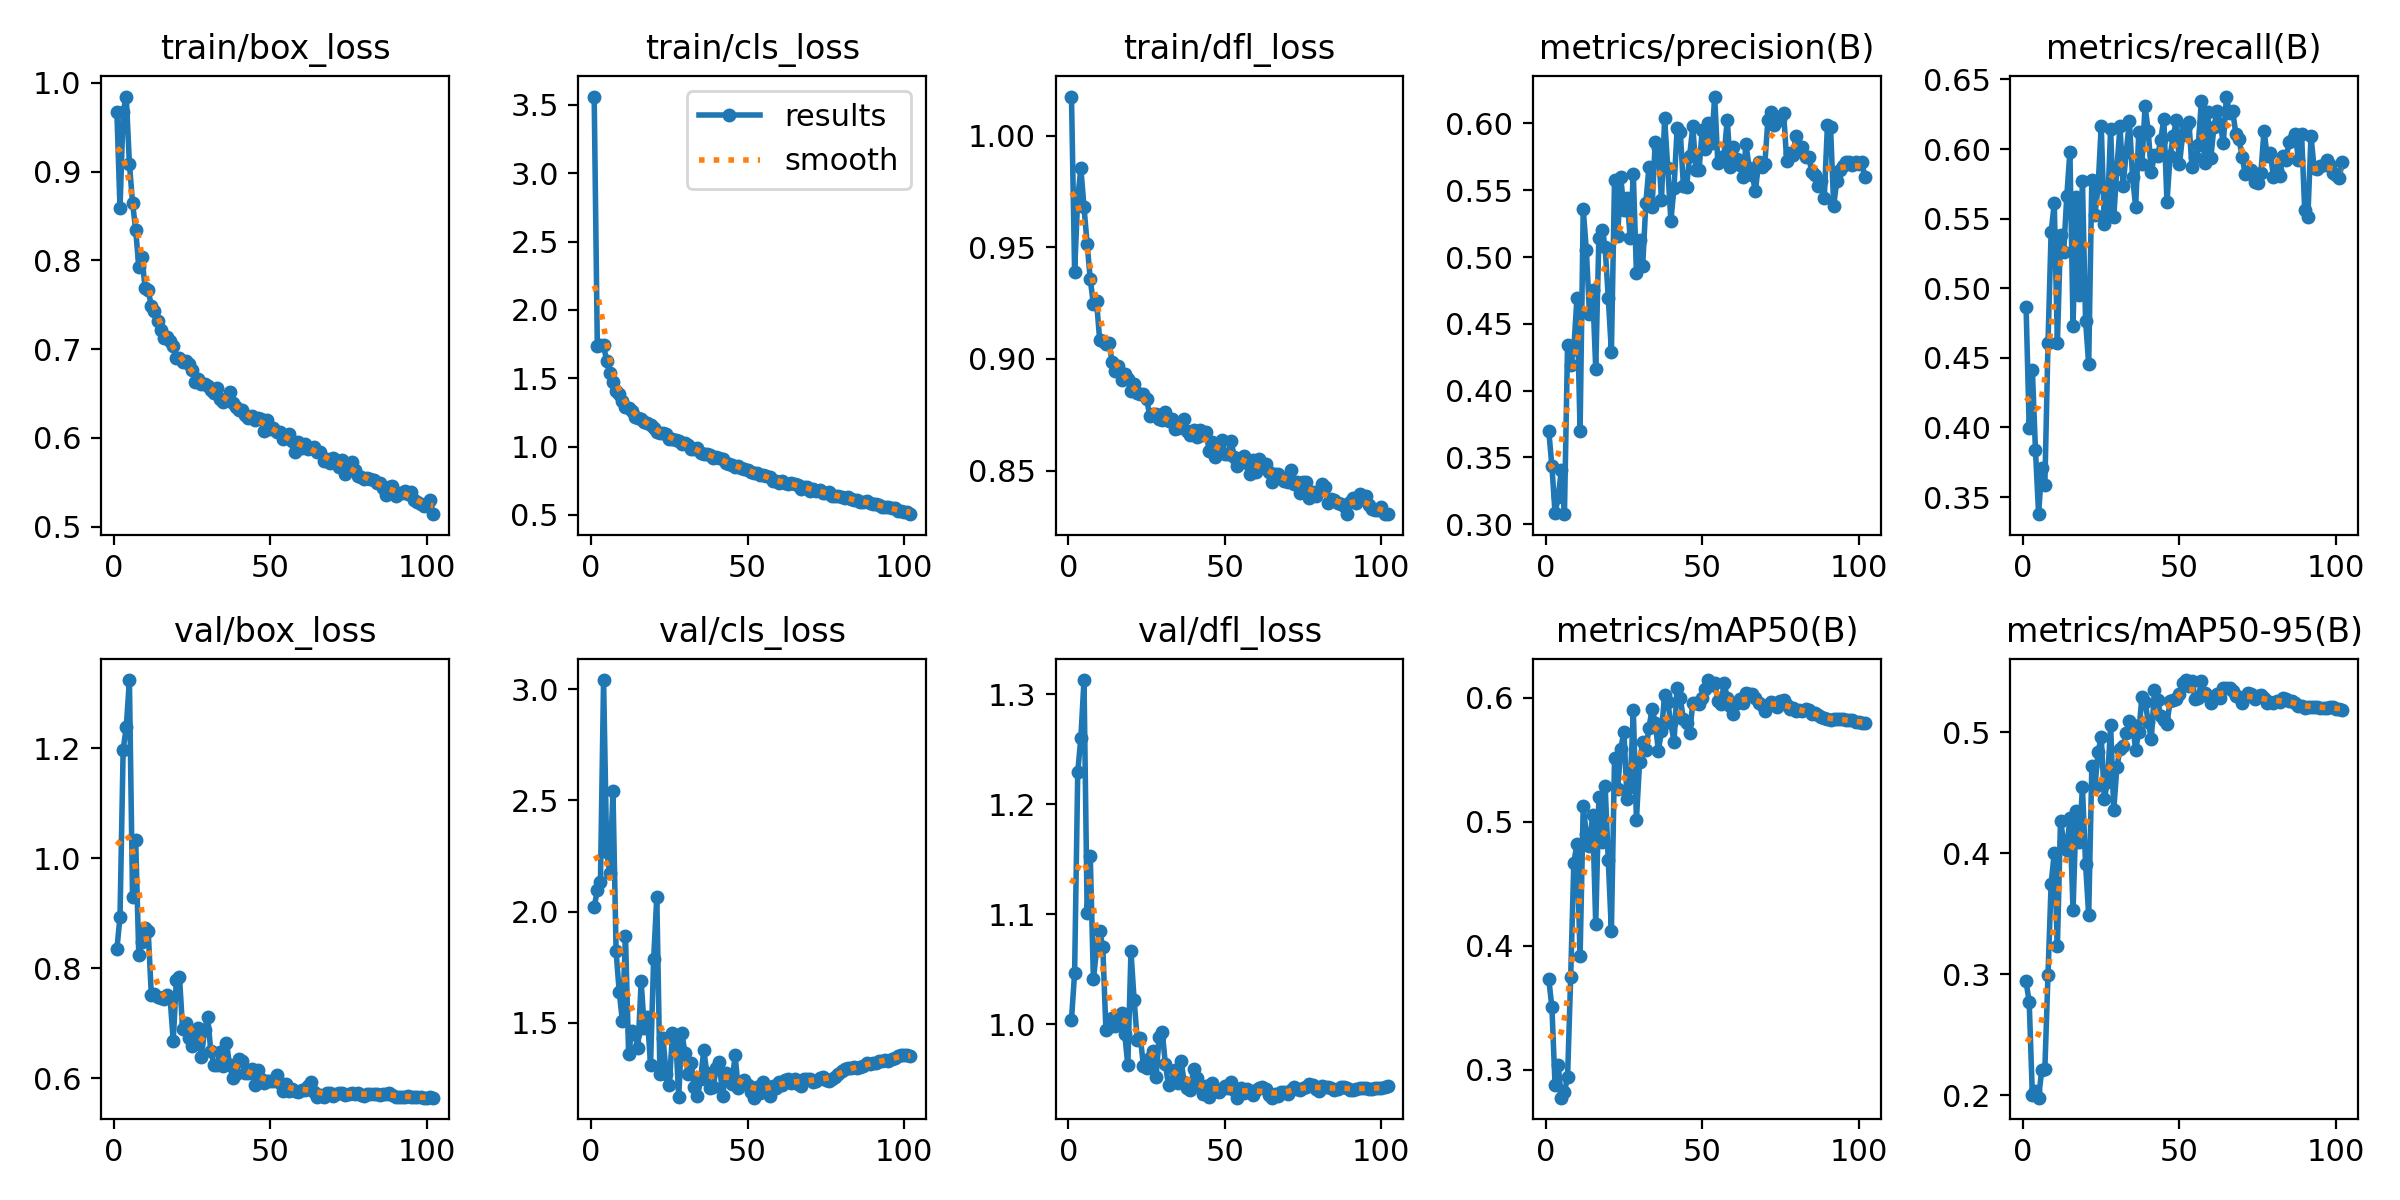

The data file committed next to this chart (first rows):
epoch, train/box_loss, train/cls_loss, train/dfl_loss, metrics/precision(B), metrics/recall(B), metrics/mAP50(B), metrics/mAP50-95(B), val/box_loss, val/cls_loss, val/dfl_loss, lr/pg0, lr/pg1, lr/pg2
1, 0.9676, 3.56, 1.018, 0.3698, 0.4866, 0.3732, 0.2941, 0.8345, 2.02, 1.004, 0.003314, 0.003314, 0.003314
2, 0.8586, 1.739, 0.9391, 0.3434, 0.3996, 0.3504, 0.2769, 0.8939, 2.096, 1.047, 0.006603, 0.006603, 0.006603
3, 0.9671, 1.744, 0.9721, 0.3084, 0.4413, 0.2879, 0.2003, 1.197, 2.135, 1.229, 0.009849, 0.009849, 0.009849
4, 0.9847, 1.74, 0.9853, 0.32, 0.3837, 0.3039, 0.2039, 1.239, 3.041, 1.26, 0.009802, 0.009802, 0.009802
5, 0.9091, 1.623, 0.968, 0.3403, 0.3377, 0.2776, 0.198, 1.324, 2.27, 1.313, 0.009736, 0.009736, 0.009736
6, 0.8652, 1.54, 0.9515, 0.3075, 0.371, 0.2825, 0.2208, 0.9295, 2.174, 1.101, 0.00967, 0.00967, 0.00967
7, 0.8345, 1.473, 0.9356, 0.4342, 0.359, 0.2939, 0.222, 1.034, 2.541, 1.152, 0.009604, 0.009604, 0.009604
8, 0.7927, 1.407, 0.9245, 0.4191, 0.4606, 0.3751, 0.2995, 0.8237, 1.821, 1.04, 0.009538, 0.009538, 0.009538
9, 0.8043, 1.384, 0.9259, 0.4315, 0.5403, 0.4671, 0.3749, 0.8487, 1.639, 1.067, 0.009472, 0.009472, 0.009472
10, 0.7692, 1.336, 0.9086, 0.4693, 0.561, 0.4822, 0.4, 0.8724, 1.51, 1.085, 0.009406, 0.009406, 0.009406
11, 0.7662, 1.291, 0.9078, 0.3698, 0.4607, 0.3914, 0.3232, 0.868, 1.89, 1.07, 0.00934, 0.00934, 0.00934
12, 0.7487, 1.285, 0.9065, 0.5359, 0.5382, 0.5124, 0.427, 0.7518, 1.359, 0.9946, 0.009274, 0.009274, 0.009274
13, 0.7427, 1.26, 0.9069, 0.505, 0.5257, 0.4902, 0.4097, 0.7532, 1.465, 0.997, 0.009208, 0.009208, 0.009208
14, 0.7318, 1.217, 0.8985, 0.4576, 0.566, 0.4808, 0.4031, 0.7484, 1.449, 1.006, 0.009142, 0.009142, 0.009142
15, 0.7216, 1.21, 0.8944, 0.4756, 0.5982, 0.5054, 0.4292, 0.7451, 1.385, 0.9982, 0.009076, 0.009076, 0.009076
16, 0.712, 1.2, 0.8967, 0.4162, 0.4732, 0.4173, 0.353, 0.7438, 1.686, 0.9997, 0.00901, 0.00901, 0.00901
17, 0.7138, 1.18, 0.8906, 0.5144, 0.5658, 0.5199, 0.435, 0.7519, 1.478, 1.01, 0.008944, 0.008944, 0.008944
18, 0.7093, 1.171, 0.893, 0.5201, 0.495, 0.4838, 0.409, 0.7454, 1.527, 0.9913, 0.008878, 0.008878, 0.008878
19, 0.7037, 1.158, 0.8908, 0.5073, 0.5773, 0.5289, 0.4545, 0.6677, 1.311, 0.9623, 0.008812, 0.008812, 0.008812
20, 0.6904, 1.133, 0.8855, 0.4695, 0.4768, 0.4691, 0.3915, 0.7794, 1.789, 1.066, 0.008746, 0.008746, 0.008746
21, 0.6905, 1.107, 0.8887, 0.4291, 0.4453, 0.4121, 0.3487, 0.7837, 2.066, 1.022, 0.00868, 0.00868, 0.00868
22, 0.6852, 1.098, 0.8847, 0.5573, 0.578, 0.5512, 0.4721, 0.6893, 1.272, 0.9857, 0.008614, 0.008614, 0.008614
23, 0.6868, 1.1, 0.8844, 0.5154, 0.5528, 0.5263, 0.4551, 0.701, 1.432, 0.9876, 0.008548, 0.008548, 0.008548
24, 0.6835, 1.091, 0.8842, 0.5596, 0.5728, 0.5589, 0.4836, 0.673, 1.271, 0.9616, 0.008482, 0.008482, 0.008482
25, 0.6769, 1.055, 0.8821, 0.5351, 0.6168, 0.5727, 0.4964, 0.6593, 1.22, 0.96, 0.008416, 0.008416, 0.008416
26, 0.6633, 1.059, 0.8745, 0.5444, 0.5465, 0.5187, 0.4449, 0.6764, 1.454, 0.9694, 0.00835, 0.00835, 0.00835
27, 0.6662, 1.051, 0.8751, 0.5143, 0.5555, 0.528, 0.4592, 0.6916, 1.447, 0.9753, 0.008284, 0.008284, 0.008284
28, 0.6603, 1.042, 0.8752, 0.5622, 0.6144, 0.59, 0.5059, 0.6378, 1.169, 0.9515, 0.008218, 0.008218, 0.008218
29, 0.6608, 1.017, 0.873, 0.4878, 0.5513, 0.5018, 0.4355, 0.6878, 1.455, 0.9886, 0.008152, 0.008152, 0.008152
30, 0.659, 1.027, 0.8727, 0.5127, 0.5859, 0.5484, 0.4711, 0.7114, 1.366, 0.9927, 0.008086, 0.008086, 0.008086
31, 0.654, 1.008, 0.8761, 0.4934, 0.6164, 0.5645, 0.486, 0.6493, 1.272, 0.9633, 0.00802, 0.00802, 0.00802
32, 0.6511, 0.9832, 0.8723, 0.5403, 0.5737, 0.558, 0.4883, 0.6246, 1.318, 0.9443, 0.007954, 0.007954, 0.007954
33, 0.6567, 0.9819, 0.8731, 0.5677, 0.598, 0.5759, 0.4994, 0.6239, 1.213, 0.9476, 0.007888, 0.007888, 0.007888
34, 0.6437, 0.9905, 0.8688, 0.5375, 0.6201, 0.5909, 0.5097, 0.6472, 1.171, 0.958, 0.007822, 0.007822, 0.007822
35, 0.6408, 0.9532, 0.869, 0.5864, 0.5801, 0.5799, 0.5064, 0.6223, 1.249, 0.9466, 0.007756, 0.007756, 0.007756
36, 0.6442, 0.9456, 0.8695, 0.5816, 0.5585, 0.5575, 0.4855, 0.6645, 1.378, 0.9662, 0.00769, 0.00769, 0.00769
37, 0.6515, 0.9492, 0.8733, 0.5428, 0.6124, 0.5733, 0.5004, 0.6239, 1.274, 0.9475, 0.007624, 0.007624, 0.007624
38, 0.6389, 0.9413, 0.8677, 0.604, 0.5891, 0.6023, 0.529, 0.6006, 1.207, 0.9417, 0.007558, 0.007558, 0.007558
39, 0.6343, 0.9197, 0.8658, 0.5665, 0.6307, 0.5964, 0.5254, 0.6075, 1.213, 0.9398, 0.007492, 0.007492, 0.007492
40, 0.6308, 0.9232, 0.8682, 0.5272, 0.6133, 0.5795, 0.5089, 0.6344, 1.297, 0.9594, 0.007426, 0.007426, 0.007426
41, 0.6316, 0.9135, 0.8651, 0.5518, 0.5833, 0.5646, 0.4943, 0.631, 1.324, 0.9512, 0.00736, 0.00736, 0.00736
42, 0.6259, 0.9104, 0.8682, 0.5962, 0.5959, 0.6081, 0.5347, 0.6091, 1.17, 0.9433, 0.007294, 0.007294, 0.007294
43, 0.6221, 0.8774, 0.8659, 0.5939, 0.5949, 0.5995, 0.5267, 0.6088, 1.274, 0.9367, 0.007228, 0.007228, 0.007228
44, 0.6244, 0.8726, 0.8671, 0.5532, 0.6063, 0.5832, 0.5138, 0.6162, 1.254, 0.9436, 0.007162, 0.007162, 0.007162
45, 0.6197, 0.8664, 0.8589, 0.5522, 0.6218, 0.5798, 0.5103, 0.5875, 1.228, 0.9337, 0.007096, 0.007096, 0.007096
46, 0.6218, 0.8523, 0.8626, 0.5759, 0.5617, 0.5714, 0.5072, 0.615, 1.354, 0.9467, 0.00703, 0.00703, 0.00703
47, 0.6208, 0.8607, 0.8562, 0.5977, 0.5949, 0.5958, 0.5258, 0.5994, 1.209, 0.939, 0.006964, 0.006964, 0.006964
48, 0.6082, 0.8468, 0.858, 0.5653, 0.609, 0.5956, 0.5265, 0.5904, 1.232, 0.9382, 0.006898, 0.006898, 0.006898
49, 0.6198, 0.8343, 0.8637, 0.5652, 0.6208, 0.5954, 0.5275, 0.5953, 1.242, 0.9408, 0.006832, 0.006832, 0.006832
50, 0.6105, 0.8301, 0.8573, 0.5951, 0.589, 0.6001, 0.5315, 0.5945, 1.219, 0.9441, 0.006766, 0.006766, 0.006766
51, 0.6106, 0.8143, 0.8575, 0.5805, 0.6104, 0.6072, 0.5411, 0.5949, 1.189, 0.9418, 0.0067, 0.0067, 0.0067
52, 0.6069, 0.804, 0.863, 0.6007, 0.6169, 0.6144, 0.5432, 0.6054, 1.164, 0.9476, 0.006634, 0.006634, 0.006634
53, 0.6066, 0.804, 0.8562, 0.5855, 0.6197, 0.6102, 0.5386, 0.592, 1.21, 0.9397, 0.006568, 0.006568, 0.006568
54, 0.5984, 0.7948, 0.852, 0.6201, 0.5867, 0.6119, 0.5426, 0.5775, 1.183, 0.9332, 0.006502, 0.006502, 0.006502
55, 0.6017, 0.7892, 0.8556, 0.57, 0.5939, 0.5975, 0.5278, 0.5896, 1.237, 0.9416, 0.006436, 0.006436, 0.006436
56, 0.6045, 0.7851, 0.8567, 0.5736, 0.6027, 0.5954, 0.5282, 0.5762, 1.21, 0.9371, 0.00637, 0.00637, 0.00637
57, 0.5962, 0.778, 0.8536, 0.5758, 0.6346, 0.612, 0.5423, 0.581, 1.173, 0.9409, 0.006304, 0.006304, 0.006304
58, 0.5845, 0.7448, 0.8485, 0.6029, 0.5902, 0.6002, 0.5326, 0.5765, 1.216, 0.9386, 0.006238, 0.006238, 0.006238
59, 0.5954, 0.7519, 0.8547, 0.5676, 0.6265, 0.5936, 0.5303, 0.5744, 1.207, 0.9355, 0.006172, 0.006172, 0.006172
60, 0.589, 0.7374, 0.8493, 0.5825, 0.5933, 0.5871, 0.5241, 0.5778, 1.233, 0.94, 0.006106, 0.006106, 0.006106
... 42 more rows
